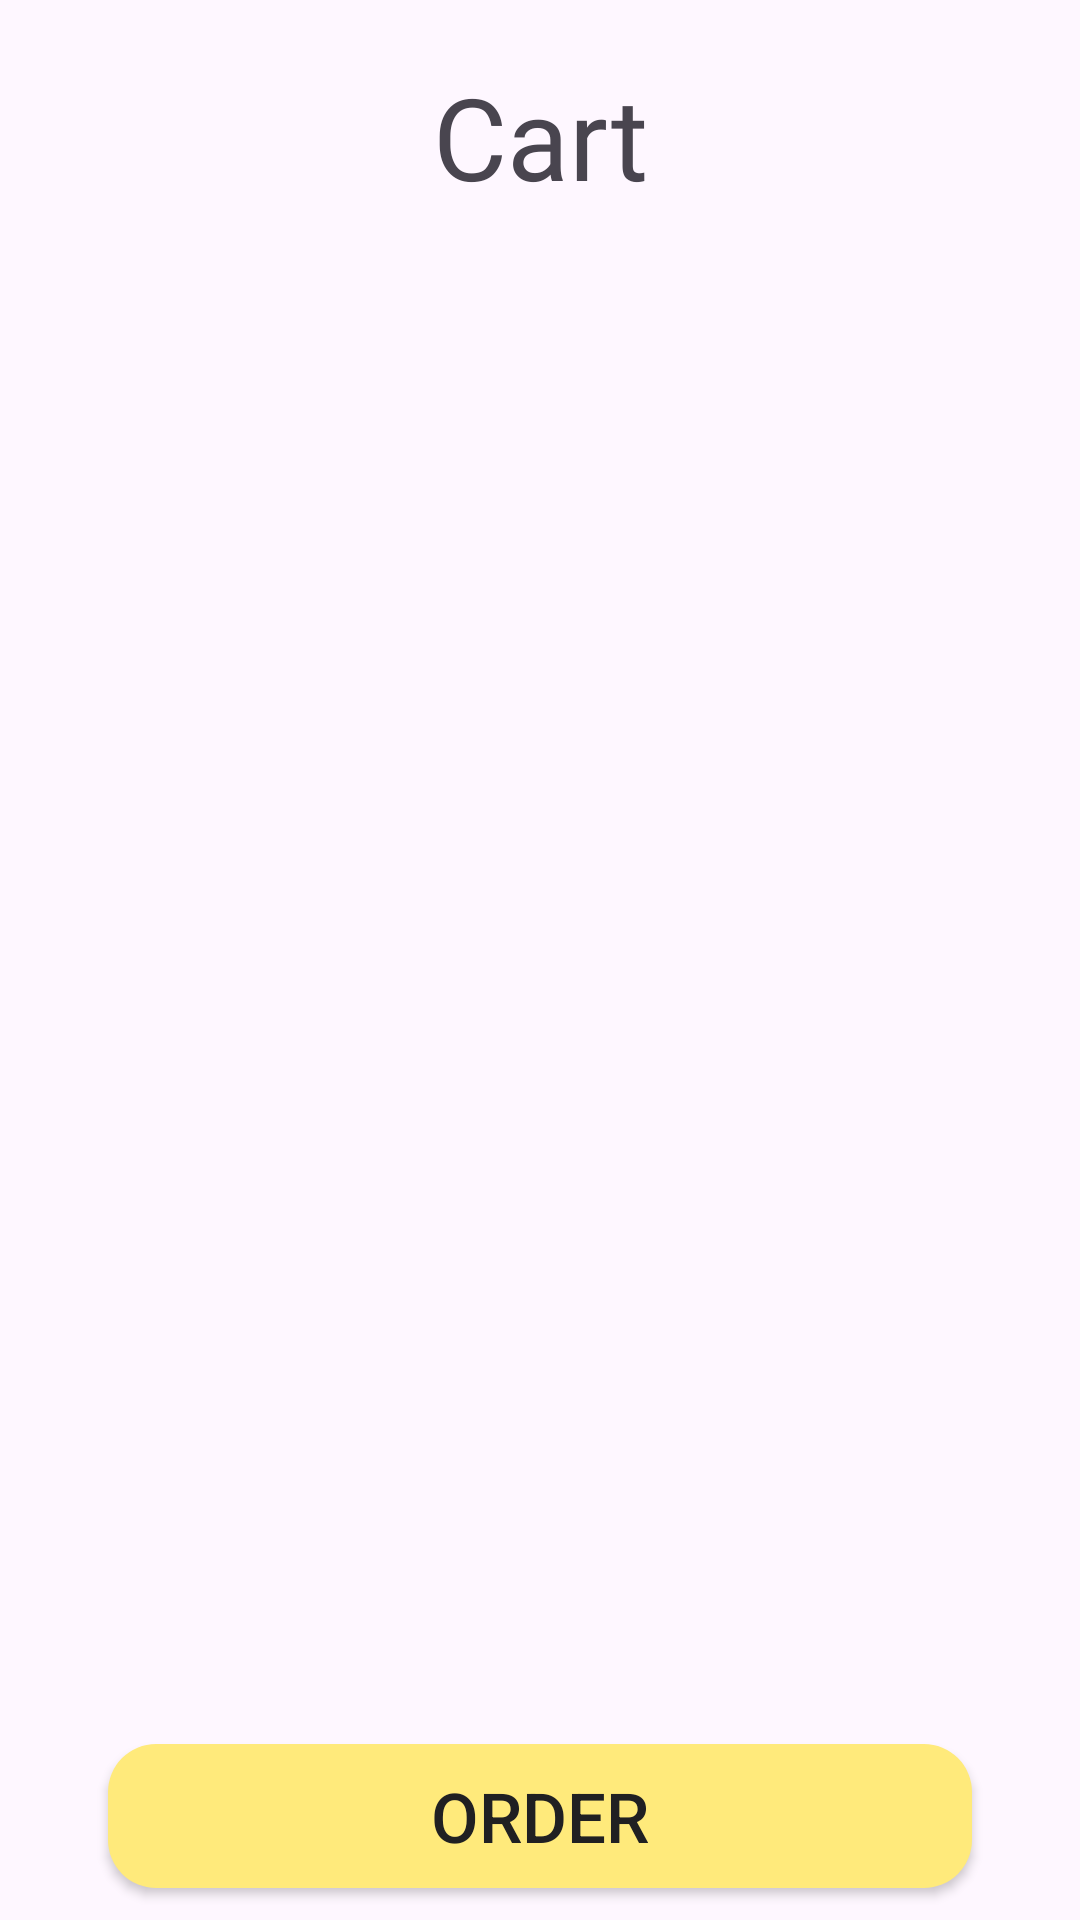

Here is an Android app screen rendered from its layout file. Give the layout XML and the strings, colors and styles it references.
<!-- AndroidManifest.xml: application theme Theme.Entreés -->
<!-- res/layout/food_cart.xml -->
<?xml version="1.0" encoding="utf-8"?>
<androidx.constraintlayout.widget.ConstraintLayout xmlns:android="http://schemas.android.com/apk/res/android"
    xmlns:app="http://schemas.android.com/apk/res-auto"
    android:layout_width="match_parent"
    android:layout_height="wrap_content"
    xmlns:tools="http://schemas.android.com/tools">

    <TextView
        android:id="@+id/tblTxt"
        android:layout_width="wrap_content"
        android:layout_height="wrap_content"
        android:layout_centerHorizontal="true"
        android:text="@string/cart"
        android:textSize="38sp"
        android:fontFamily="@font/righteous_font"
        android:layout_marginTop="20dp"
        app:layout_constraintEnd_toEndOf="parent"
        app:layout_constraintStart_toStartOf="parent"
        app:layout_constraintTop_toTopOf="parent" />


    <androidx.recyclerview.widget.RecyclerView
        android:id="@+id/recyclerView"
        android:layout_width="350dp"
        android:layout_height="480dp"
        android:layout_below="@id/tblTxt"
        android:layout_marginTop="20dp"
        android:layout_centerHorizontal="true"
        app:layout_constraintBottom_toBottomOf="parent"
        app:layout_constraintEnd_toEndOf="parent"
        app:layout_constraintHorizontal_bias="0.491"
        app:layout_constraintStart_toStartOf="parent"
        app:layout_constraintTop_toBottomOf="@+id/tblTxt"
        app:layout_constraintVertical_bias="0.0"
        tools:listitem="@layout/drawer_items" />


    <Button
        android:id="@+id/orderBtn"
        android:layout_width="0dp"
        android:layout_height="wrap_content"
        android:background="@drawable/btn_shape"
        android:text="@string/order"
        android:textColor="@color/bg_color"
        android:textSize="23sp"
        app:layout_constraintBottom_toBottomOf="parent"
        app:layout_constraintEnd_toEndOf="parent"
        android:layout_marginBottom="20dp"
        android:layout_marginTop="20dp"
        app:layout_constraintStart_toStartOf="parent"
        app:layout_constraintTop_toBottomOf="@id/recyclerView"
        app:layout_constraintWidth_percent="0.8" />


</androidx.constraintlayout.widget.ConstraintLayout>
<!-- res/layout/drawer_items.xml (included above) -->
<?xml version="1.0" encoding="utf-8"?>
<androidx.cardview.widget.CardView xmlns:android="http://schemas.android.com/apk/res/android"
    xmlns:app="http://schemas.android.com/apk/res-auto"
    android:layout_width="wrap_content"
    android:layout_height="wrap_content"
    android:layout_margin="5dp"
    android:elevation="10dp"
    app:cardCornerRadius="6dp">

    <RelativeLayout
        android:id="@+id/cardViewCart"
        android:layout_width="match_parent"
        android:layout_height="wrap_content"
        android:padding="6dp"
        >


        <TextView
            android:id="@+id/foodName"
            android:layout_width="wrap_content"
            android:layout_height="wrap_content"
            android:layout_marginStart="5dp"
            android:fontFamily="@font/righteous_font"
            android:text=""
            android:ems="8"
            android:textColor="@color/bg_color"
            android:textSize="18sp"
            android:textStyle="bold" />

        <TextView
            android:id="@+id/foodPrice"
            android:layout_width="wrap_content"
            android:layout_height="wrap_content"
            android:layout_below="@id/foodName"
            android:layout_marginStart="10dp"
            android:layout_marginTop="10dp"
            android:fontFamily="@font/righteous_font"
            android:text=""
            android:textColor="@color/bg_color"
            android:textSize="12sp"
            android:textStyle="bold" />

        <LinearLayout
            android:id="@+id/linearLayout"
            android:layout_width="wrap_content"
            android:layout_height="wrap_content"
            android:layout_alignParentEnd="true"
            android:layout_marginTop="40dp"
            android:background="@drawable/cart_add_remove"
            android:orientation="horizontal"
            android:padding="3dp">

            <ImageView
                android:id="@+id/removeItem"
                android:layout_width="30dp"
                android:layout_height="30dp"
                android:layout_gravity="center"
                android:clickable="true"
                android:contentDescription="@string/remove_item"
                android:focusable="true"
                android:layout_marginEnd="10dp"
               />

            <TextView
                android:id="@+id/cartCount"
                android:layout_width="wrap_content"
                android:layout_height="wrap_content"
                android:layout_gravity="center"
                android:layout_marginStart="10dp"
                android:layout_marginEnd="10dp"
                android:fontFamily="@font/righteous_font"
                android:text=""
                android:textSize="24sp" />

            <ImageView
                android:id="@+id/addItem"
                android:layout_width="30dp"
                android:layout_height="30dp"
                android:layout_gravity="center"
                android:layout_marginStart="10dp"
                android:clickable="true"
                android:focusable="true"
                android:src="@drawable/cart_add" />

        </LinearLayout>

    </RelativeLayout>

</androidx.cardview.widget.CardView>
<!-- resources referenced by this layout -->
<resources>
  <color name="bg_color">#202022</color>
  <!-- drawable btn_shape (drawable) -->
  <?xml version="1.0" encoding="utf-8"?>
  <shape xmlns:android="http://schemas.android.com/apk/res/android" android:shape="rectangle">
  
      <solid android:color="@color/primary_light"/>
          <corners android:radius="16dp"/>
  
  </shape>
  <!-- drawable cart_add: png bitmap (drawable, 199 bytes) -->
  <!-- drawable cart_add_remove (drawable) -->
  <?xml version="1.0" encoding="utf-8"?>
  <shape xmlns:android="http://schemas.android.com/apk/res/android" android:shape="rectangle">
  
      <solid android:color="@color/Khaki"/>
      <corners android:radius="6dp"/>
  
  </shape>
  <string name="cart">Cart</string>
  <string name="order">Order</string>
  <string name="remove_item">remove_item</string>
  <style name="Theme.Entreés" parent="Base.Theme.Entreés" />
  <color name="primary_light">#FFEA7B</color>
  <color name="Khaki">#F0E68C</color>
  <style name="Base.Theme.Entreés" parent="Theme.Material3.DayNight.NoActionBar">
          
          <item name="colorPrimary">@color/primary_light</item>
  
          <item name="android:statusBarColor">@color/white</item>
      </style>
  <color name="white">#FCFCFC</color>
</resources>
